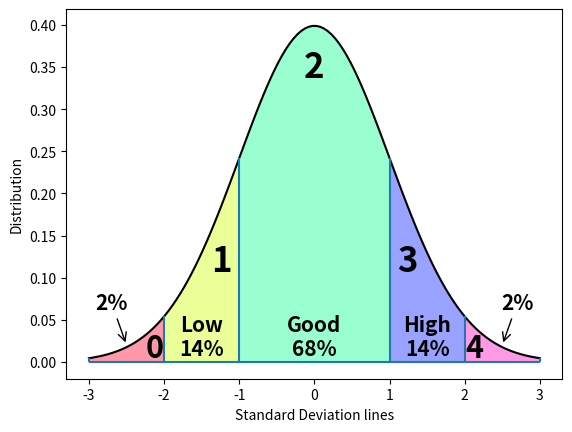

Write Python code to recreate this figure. (Note: this script raises an exception after producing the figure.)
#!python

import matplotlib as mpl
mpl.use('agg')
import matplotlib.pyplot as plt
from matplotlib import cm
from matplotlib import colors
import numpy as np
import scipy.stats as stats
import math

MU = 0
VARIANCE = 1
SIGMA = math.sqrt(VARIANCE)

def main():
    """Plot guassian distribution, showing icite groups"""
    fout_imgs = [
        '../pmidcite/doc/images/nih_perc_groups.png',
        '../bibliometrics/doc/nih_perc_groups.tiff',
        '../bibliometrics/doc/nih_perc_groups.pdf',
    ]

    vlines = [-3, -2, -1, 1, 2, 3]
    xvals = np.linspace(MU - 3*SIGMA, MU + 3*SIGMA, 120)
    yvals = stats.norm.pdf(xvals, MU, SIGMA)
    x2y = {xvals:stats.norm.pdf(xvals, MU, SIGMA) for xvals in vlines}

    fig, axes = plt.subplots(1, 1)
    axes.plot(xvals, yvals, color='k')
    for xval in vlines:
        plt.vlines(xval, ymin=0, ymax=x2y[xval])
    plt.hlines(0, xmin=-3, xmax=3)

    # Fill with color
    colors = _get_colors('gist_rainbow')
    _fill_between(axes, -3, -2, colors[0])
    _fill_between(axes, -2, -1, colors[1])
    _fill_between(axes, -1, 1, colors[2])
    _fill_between(axes, 1, 2, colors[3])
    _fill_between(axes, 2, 3, colors[4])

    # Add text
    # 0) Lowest
    plt.text(-2.01, -.003, '0', fontsize=22, ha='right', va='bottom', fontweight='bold')
    # 1) Low
    kwtxt = {'ha':'center', 'va':'center', 'fontweight':'bold'}
    plt.text(-1.24, .12, '1', fontsize=25, **kwtxt)
    plt.text(-1.5, .03, 'Low\n14%', fontsize=15, **kwtxt)
    # 2) Good
    plt.text(0, .35, '2', fontsize=25, **kwtxt)
    plt.text(0, .03, 'Good\n68%', fontsize=15, **kwtxt)
    # 3) Better
    plt.text(1.24, .12, '3', fontsize=25, **kwtxt)
    plt.text(1.5, .03, 'High\n14%', fontsize=15, **kwtxt)
    # 4) Best
    plt.text(2.01, -.003, '4', fontsize=22, ha='left', va='bottom', fontweight='bold')

    plt.xlabel('Standard Deviation lines')
    plt.ylabel('Distribution')

    axes.annotate('2%', fontsize=15, xy=(2.5, 0.02),
            xycoords='data', xytext=(2.7, .07),
            arrowprops=dict(arrowstyle="->",
                            color = 'black'), **kwtxt)
    axes.annotate('2%', fontsize=15, xy=(-2.5, 0.02),
            xycoords='data', xytext=(-2.7, .07),
            arrowprops=dict(arrowstyle="->",
                            color = 'black'), **kwtxt)

    for fout_img in fout_imgs:
        plt.savefig(fout_img, dpi=800)
        print('WROTE: {IMG}'.format(IMG=fout_img))

def _get_colors(colormap):
    """Get colors"""
    cmap = cm.get_cmap(colormap)
    norm = colors.Normalize(vmin=0, vmax=4)
    scalarmap = cm.ScalarMappable(norm=norm, cmap=cmap)
    return [scalarmap.to_rgba(n) for n in range(5)]

def _fill_between(axes, xval0, xval1, facecolor):
    """Color between standard deviation lines"""
    xvals = np.linspace(xval0, xval1, 20)
    yvals = stats.norm.pdf(xvals, MU, SIGMA)
    axes.fill_between(xvals, yvals, facecolor=facecolor, alpha=.4)


if __name__ == '__main__':
    main()
